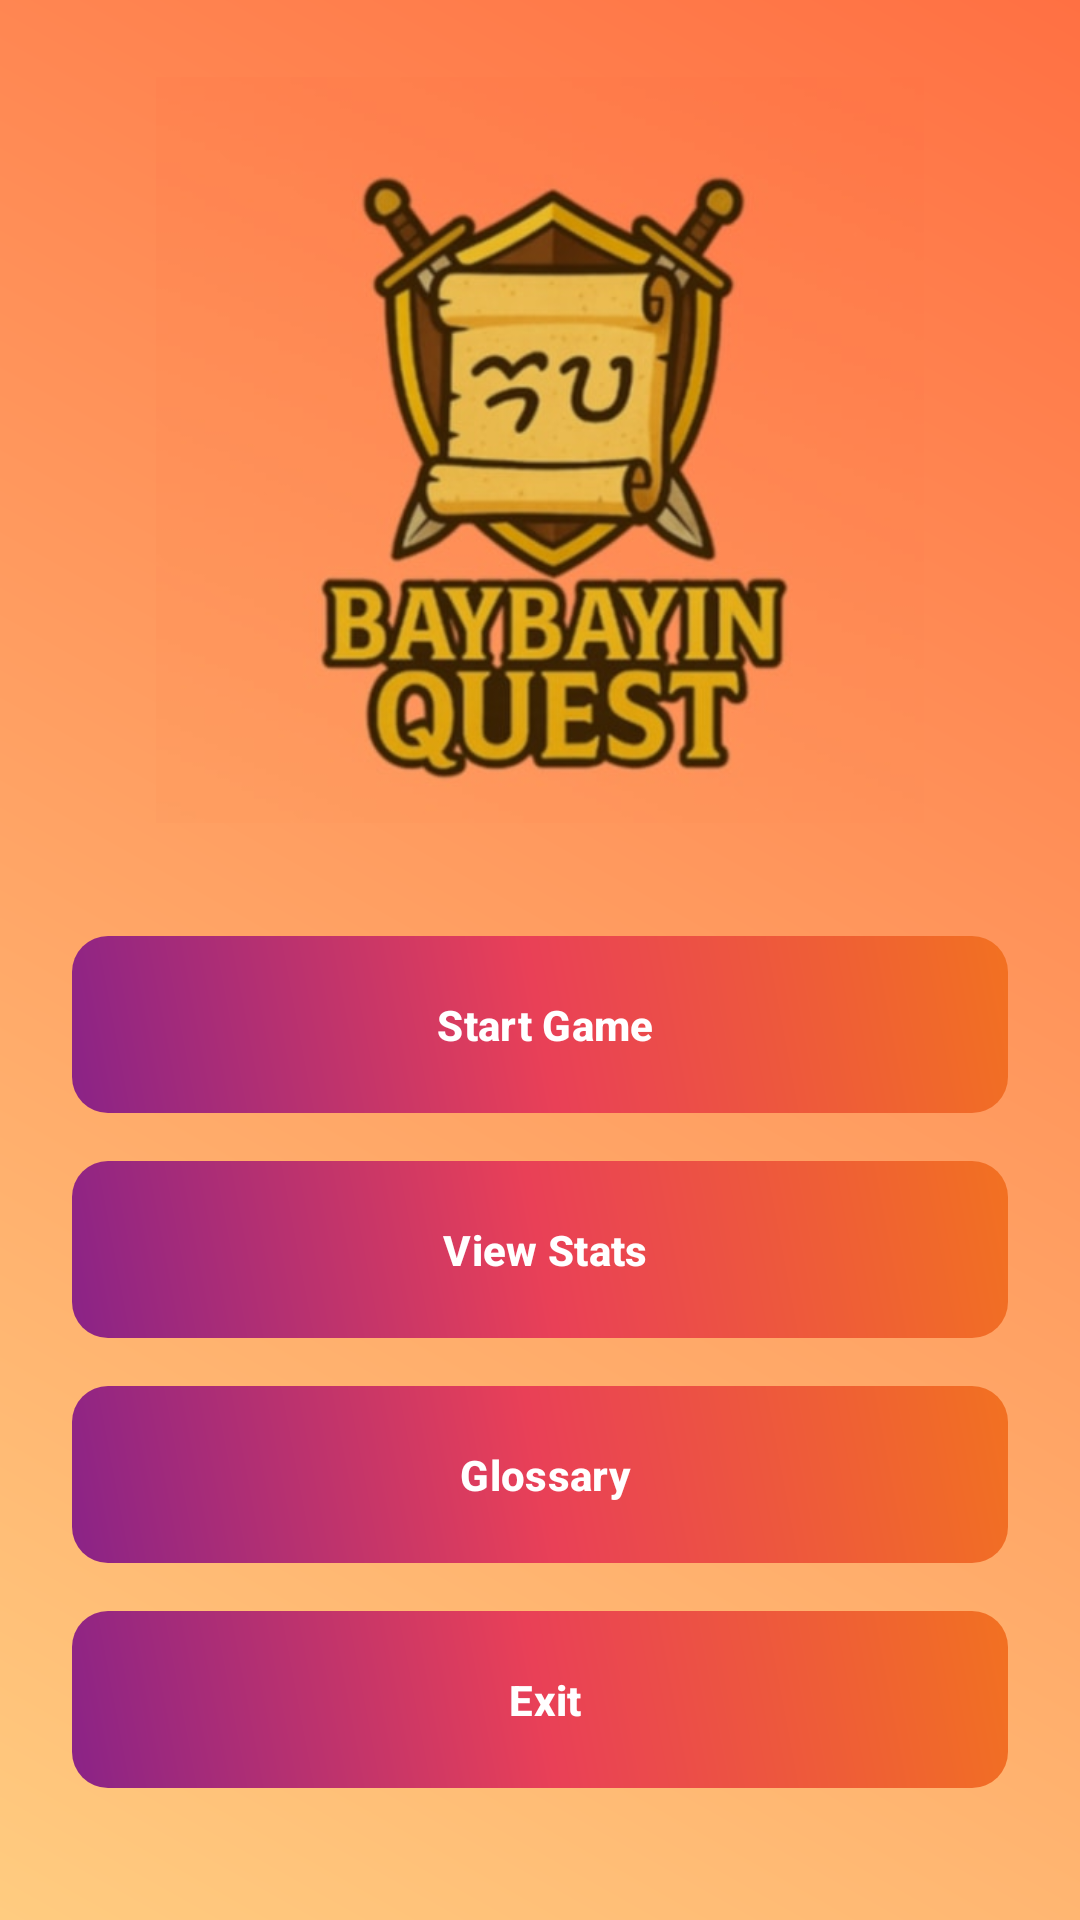

Layout XML and referenced resources for this Android screen:
<!-- AndroidManifest.xml: application theme Theme.BaybayinQuest -->
<!-- res/layout/activity_main.xml -->
<?xml version="1.0" encoding="utf-8"?>
<LinearLayout xmlns:android="http://schemas.android.com/apk/res/android"
    xmlns:app="http://schemas.android.com/apk/res-auto"
    android:layout_width="match_parent"
    android:layout_height="match_parent"
    android:orientation="vertical"
    android:gravity="center_horizontal"
    android:padding="24dp"
    android:background="@drawable/bg_gradient">

    
    <ImageView
        android:layout_width="256dp"
        android:layout_height="252dp"
        android:layout_marginBottom="20dp"
        android:contentDescription="Game Logo"
        android:src="@drawable/baybayin_quest" />

    
    <com.google.android.material.button.MaterialButton
        android:id="@+id/btnStartGame"
        android:layout_width="match_parent"
        android:layout_height="wrap_content"
        android:padding="16dp"
        android:layout_marginTop="16dp"
        android:text=" Start Game"
        android:textAllCaps="false"
        android:textColor="#FFFFFF"
        android:textStyle="bold"
        app:backgroundTint="@null"
        android:background="@drawable/btn_gradient" />


    
    <com.google.android.material.button.MaterialButton
        android:id="@+id/btnViewStats"
        android:layout_width="match_parent"
        android:layout_height="wrap_content"
        android:padding="16dp"
        android:layout_marginTop="16dp"
        android:text=" View Stats"
        android:textAllCaps="false"
        android:textColor="#FFFFFF"
        android:textStyle="bold"
        android:background="@drawable/btn_gradient"
        app:backgroundTint="@null" />

    
    <com.google.android.material.button.MaterialButton
        android:id="@+id/btnGlossary"
        android:layout_width="match_parent"
        android:layout_height="wrap_content"
        android:padding="16dp"
        android:layout_marginTop="16dp"
        android:text=" Glossary"
        android:textAllCaps="false"
        android:textColor="#FFFFFF"
        android:textStyle="bold"
        android:background="@drawable/btn_gradient"
        app:backgroundTint="@null" />


    
    <com.google.android.material.button.MaterialButton
        android:id="@+id/btnExit"
        android:layout_width="match_parent"
        android:layout_height="wrap_content"
        android:padding="16dp"
        android:layout_marginTop="16dp"
        android:text=" Exit"
        android:textAllCaps="false"
        android:textColor="#FFFFFF"
        android:textStyle="bold"
        android:background="@drawable/btn_gradient"
        app:backgroundTint="@null" />


</LinearLayout>
<!-- resources referenced by this layout -->
<resources>
  <!-- drawable baybayin_quest: jpg bitmap (drawable, 32018 bytes) -->
  <!-- drawable bg_gradient (drawable) -->
  <shape xmlns:android="http://schemas.android.com/apk/res/android">
      <gradient
          android:angle="45"
          android:startColor="#FFCC80"
          android:endColor="#FF7043"
          android:type="linear" />
  </shape>
  <!-- drawable btn_gradient (drawable) -->
  <shape xmlns:android="http://schemas.android.com/apk/res/android" android:shape="rectangle">
      <gradient
          android:startColor="#8A2387"
          android:centerColor="#E94057"
          android:endColor="#F27121"
          android:angle="45" />
      <corners android:radius="12dp" />
  </shape>
  <style name="Theme.BaybayinQuest" parent="Base.Theme.BaybayinQuest" />
  <style name="Base.Theme.BaybayinQuest" parent="Theme.Material3.DayNight.NoActionBar">
          
          
      </style>
</resources>
